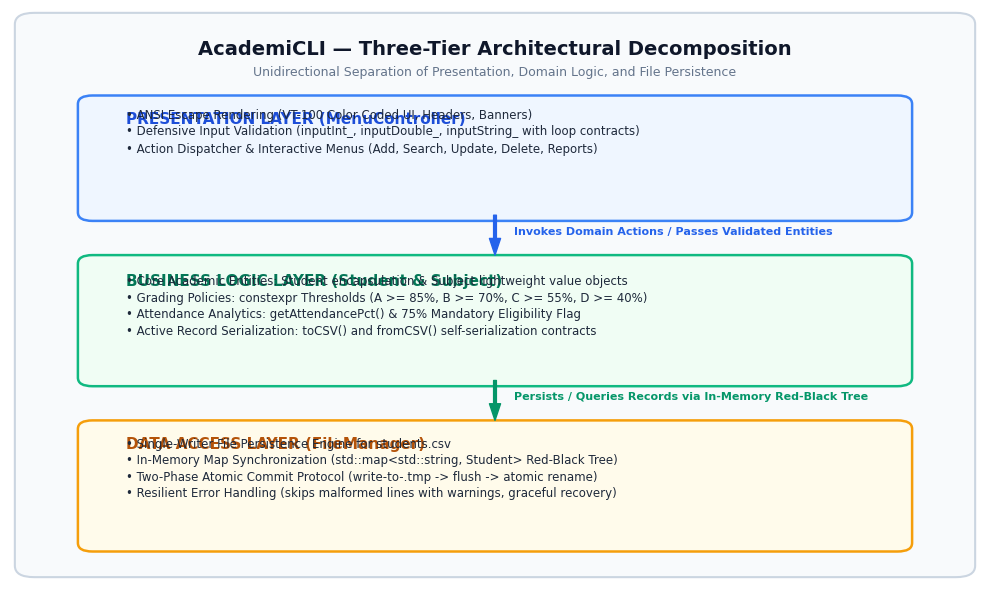
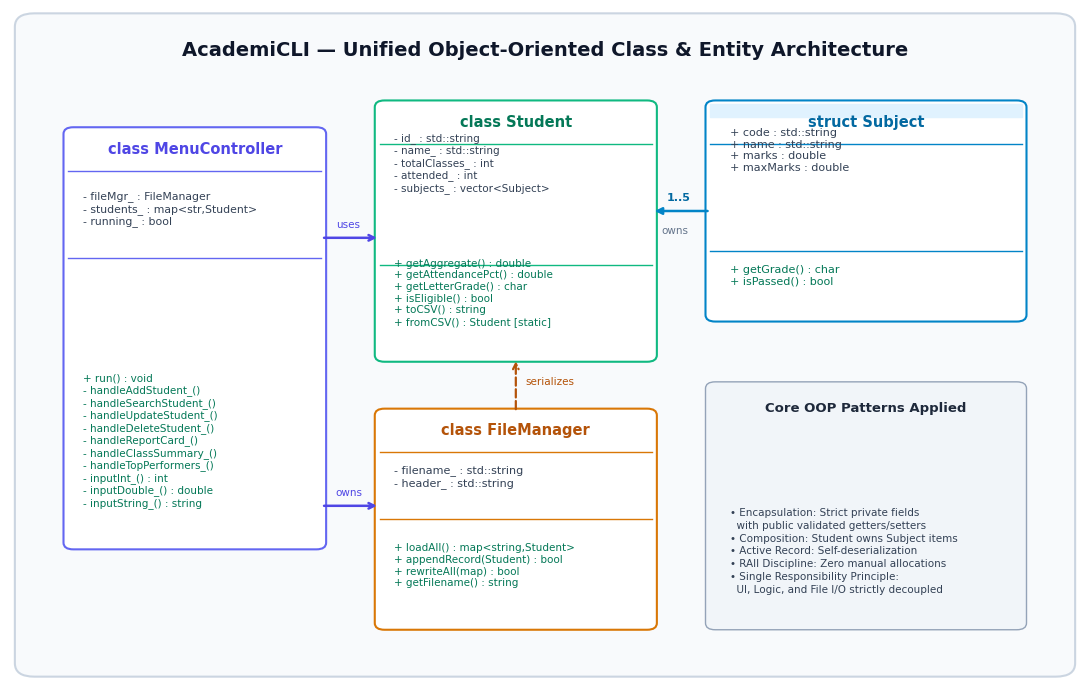
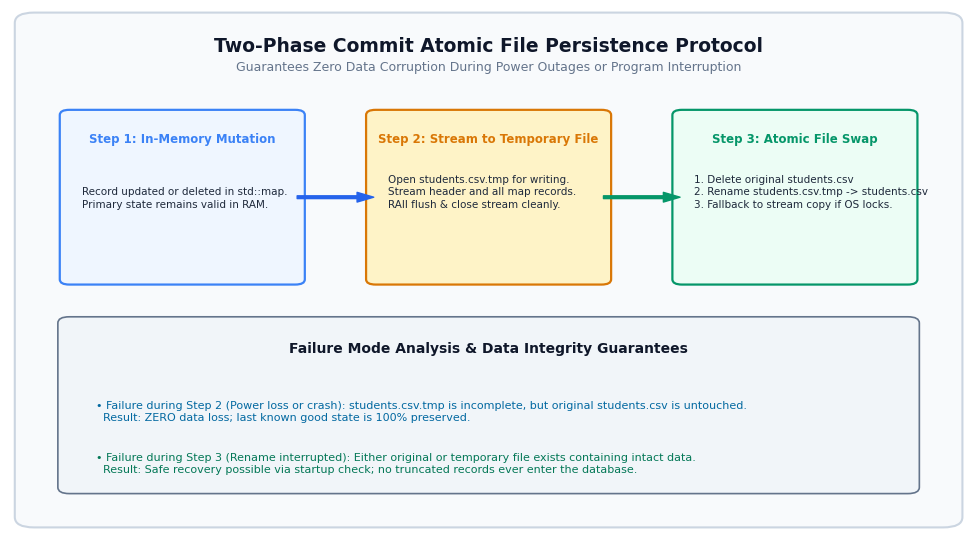
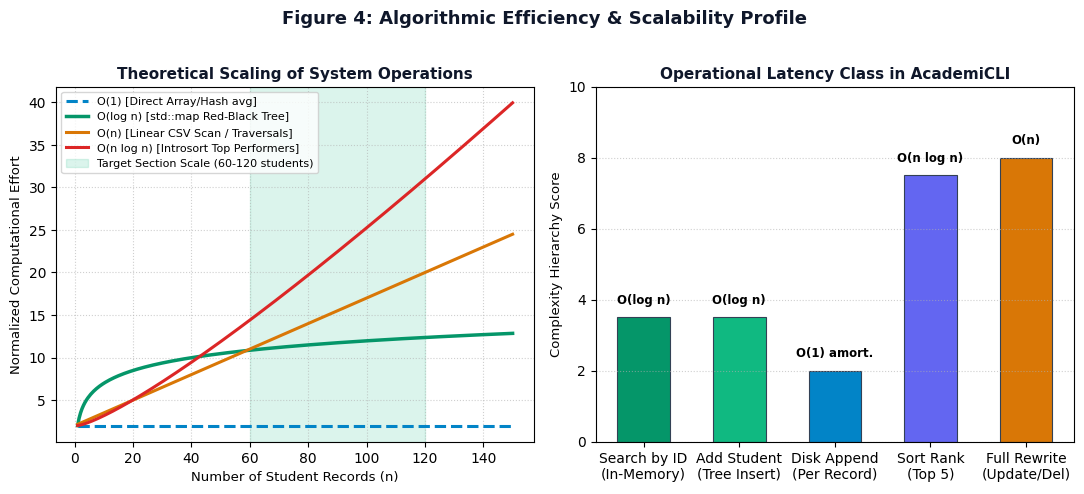
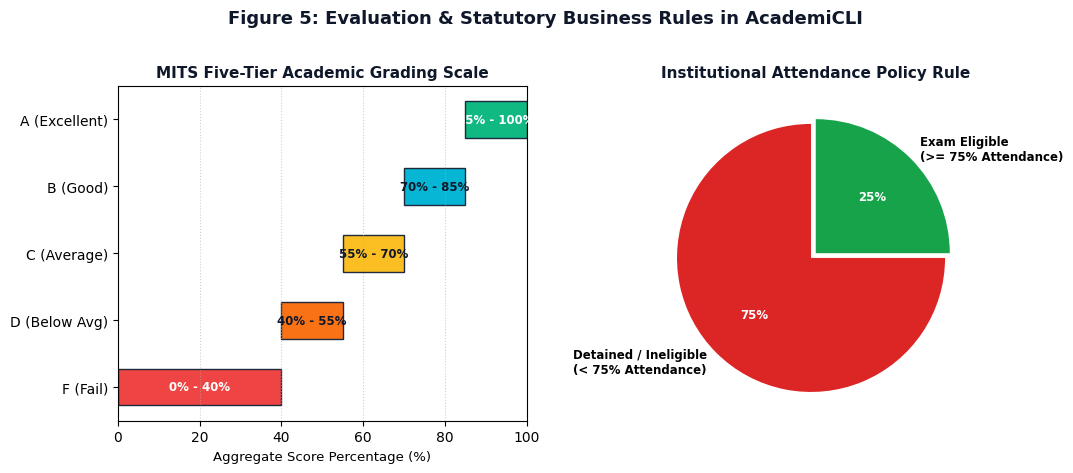
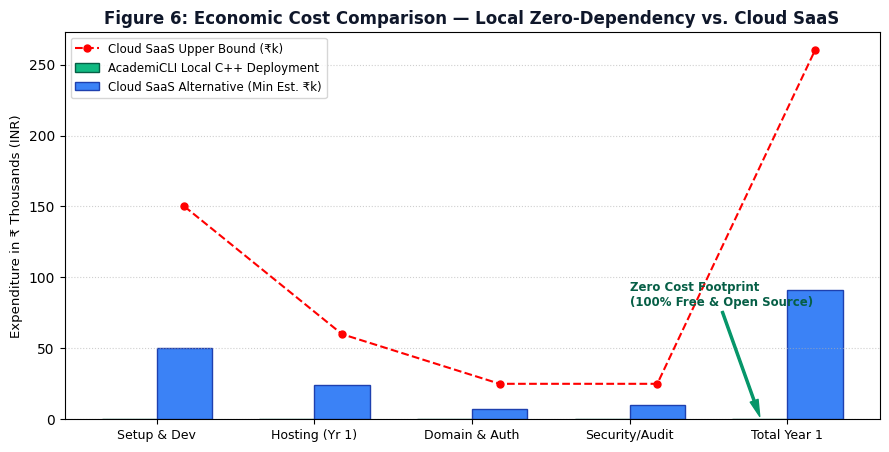

Write the Python code that produced these figures, in order.
import os
import matplotlib.pyplot as plt
import matplotlib.patches as patches
import numpy as np

os.makedirs('assets', exist_ok=True)

# Set clean academic aesthetic styling
plt.rcParams['font.sans-serif'] = 'DejaVu Sans'
plt.rcParams['font.family'] = 'sans-serif'
plt.rcParams['figure.autolayout'] = True

# -------------------------------------------------------------
# 1. Architecture Diagram (Three-Tier System Architecture)
# -------------------------------------------------------------
def make_architecture_diagram():
    fig, ax = plt.subplots(figsize=(10, 6), dpi=300)
    ax.set_xlim(0, 100)
    ax.set_ylim(0, 100)
    ax.axis('off')

    # Background subtle card
    bg = patches.FancyBboxPatch((2, 2), 96, 96, boxstyle="round,pad=1.5,rounding_size=2",
                                facecolor="#F8FAFC", edgecolor="#CBD5E1", linewidth=1.5)
    ax.add_patch(bg)

    # Title
    ax.text(50, 93, "AcademiCLI — Three-Tier Architectural Decomposition", 
            ha='center', va='center', fontsize=14, fontweight='bold', color='#0F172A')
    ax.text(50, 89, "Unidirectional Separation of Presentation, Domain Logic, and File Persistence", 
            ha='center', va='center', fontsize=9, color='#64748B')

    # Tier 1: Presentation Layer
    tier1 = patches.FancyBboxPatch((8, 64), 84, 20, boxstyle="round,pad=1,rounding_size=1.5",
                                  facecolor="#EFF6FF", edgecolor="#3B82F6", linewidth=1.8)
    ax.add_patch(tier1)
    ax.text(12, 80, "PRESENTATION LAYER (MenuController)", fontsize=11, fontweight='bold', color="#1D4ED8")
    ax.text(12, 75, "• ANSI Escape Rendering (VT-100 Color Coded UI, Headers, Banners)\n• Defensive Input Validation (inputInt_, inputDouble_, inputString_ with loop contracts)\n• Action Dispatcher & Interactive Menus (Add, Search, Update, Delete, Reports)",
            fontsize=8.5, color="#1E293B", linespacing=1.4)

    # Arrow 1 down
    ax.annotate('', xy=(50, 57), xytext=(50, 64),
                arrowprops=dict(facecolor='#2563EB', edgecolor='#2563EB', width=2, headwidth=8))
    ax.text(52, 60.5, "Invokes Domain Actions / Passes Validated Entities", fontsize=8, color="#2563EB", fontweight='bold')

    # Tier 2: Business Logic Layer
    tier2 = patches.FancyBboxPatch((8, 35), 84, 21, boxstyle="round,pad=1,rounding_size=1.5",
                                  facecolor="#F0FDF4", edgecolor="#10B981", linewidth=1.8)
    ax.add_patch(tier2)
    ax.text(12, 51.5, "BUSINESS LOGIC LAYER (Student & Subject)", fontsize=11, fontweight='bold', color="#047857")
    ax.text(12, 43, "• Core Academic Entities: Student encapsulation & Subject lightweight value objects\n• Grading Policies: constexpr Thresholds (A >= 85%, B >= 70%, C >= 55%, D >= 40%)\n• Attendance Analytics: getAttendancePct() & 75% Mandatory Eligibility Flag\n• Active Record Serialization: toCSV() and fromCSV() self-serialization contracts",
            fontsize=8.5, color="#1E293B", linespacing=1.35)

    # Arrow 2 down
    ax.annotate('', xy=(50, 28), xytext=(50, 35),
                arrowprops=dict(facecolor='#059669', edgecolor='#059669', width=2, headwidth=8))
    ax.text(52, 31.5, "Persists / Queries Records via In-Memory Red-Black Tree", fontsize=8, color="#059669", fontweight='bold')

    # Tier 3: Data Access Layer
    tier3 = patches.FancyBboxPatch((8, 6), 84, 21, boxstyle="round,pad=1,rounding_size=1.5",
                                  facecolor="#FFFBEB", edgecolor="#F59E0B", linewidth=1.8)
    ax.add_patch(tier3)
    ax.text(12, 23, "DATA ACCESS LAYER (FileManager)", fontsize=11, fontweight='bold', color="#B45309")
    ax.text(12, 14.5, "• Single-Writer File Persistence Engine for students.csv\n• In-Memory Map Synchronization (std::map<std::string, Student> Red-Black Tree)\n• Two-Phase Atomic Commit Protocol (write-to-.tmp -> flush -> atomic rename)\n• Resilient Error Handling (skips malformed lines with warnings, graceful recovery)",
            fontsize=8.5, color="#1E293B", linespacing=1.35)

    plt.tight_layout()
    plt.savefig('assets/architecture_diagram.png', dpi=300, bbox_inches='tight')
    plt.close()
    print("Created assets/architecture_diagram.png")

# -------------------------------------------------------------
# 2. OOP Class & Relationship Diagram
# -------------------------------------------------------------
def make_class_diagram():
    fig, ax = plt.subplots(figsize=(11, 7), dpi=300)
    ax.set_xlim(0, 110)
    ax.set_ylim(0, 100)
    ax.axis('off')

    # Outer container
    bg = patches.FancyBboxPatch((2, 2), 106, 96, boxstyle="round,pad=1.5,rounding_size=2",
                                facecolor="#F8FAFC", edgecolor="#CBD5E1", linewidth=1.5)
    ax.add_patch(bg)

    ax.text(55, 94, "AcademiCLI — Unified Object-Oriented Class & Entity Architecture", 
            ha='center', va='center', fontsize=14, fontweight='bold', color='#0F172A')

    # Class: Subject
    sub_box = patches.FancyBboxPatch((72, 54), 32, 32, boxstyle="round,pad=0.5,rounding_size=1",
                                    facecolor="#FFFFFF", edgecolor="#0284C7", linewidth=1.5)
    ax.add_patch(sub_box)
    ax.fill_between([72, 104], [84, 84], [86, 86], color="#E0F2FE")
    ax.text(88, 82.5, "struct Subject", ha='center', fontsize=10.5, fontweight='bold', color="#0369A1")
    ax.plot([72, 104], [80, 80], color="#0284C7", lw=1)
    ax.text(74, 76, "+ code : std::string\n+ name : std::string\n+ marks : double\n+ maxMarks : double", fontsize=8, color="#334155")
    ax.plot([72, 104], [64, 64], color="#0284C7", lw=1)
    ax.text(74, 59, "+ getGrade() : char\n+ isPassed() : bool", fontsize=8, color="#047857")

    # Class: Student
    stu_box = patches.FancyBboxPatch((38, 48), 28, 38, boxstyle="round,pad=0.5,rounding_size=1",
                                    facecolor="#FFFFFF", edgecolor="#10B981", linewidth=1.5)
    ax.add_patch(stu_box)
    ax.text(52, 82.5, "class Student", ha='center', fontsize=10.5, fontweight='bold', color="#047857")
    ax.plot([38, 66], [80, 80], color="#10B981", lw=1)
    ax.text(39.5, 73, "- id_ : std::string\n- name_ : std::string\n- totalClasses_ : int\n- attended_ : int\n- subjects_ : vector<Subject>", fontsize=7.5, color="#334155")
    ax.plot([38, 66], [62, 62], color="#10B981", lw=1)
    ax.text(39.5, 53, "+ getAggregate() : double\n+ getAttendancePct() : double\n+ getLetterGrade() : char\n+ isEligible() : bool\n+ toCSV() : string\n+ fromCSV() : Student [static]", fontsize=7.5, color="#047857")

    # Composition: Student 1 --- 5 Subject
    ax.annotate('', xy=(72, 70), xytext=(66, 70),
                arrowprops=dict(arrowstyle='<|-', color='#0284C7', lw=1.8))
    ax.text(67.5, 71.5, "1..5", fontsize=8, color="#0369A1", fontweight='bold')
    ax.text(67, 66.5, "owns", fontsize=7.5, color="#64748B")

    # Class: FileManager
    fm_box = patches.FancyBboxPatch((38, 8), 28, 32, boxstyle="round,pad=0.5,rounding_size=1",
                                   facecolor="#FFFFFF", edgecolor="#D97706", linewidth=1.5)
    ax.add_patch(fm_box)
    ax.text(52, 36.5, "class FileManager", ha='center', fontsize=10.5, fontweight='bold', color="#B45309")
    ax.plot([38, 66], [34, 34], color="#D97706", lw=1)
    ax.text(39.5, 29, "- filename_ : std::string\n- header_ : std::string", fontsize=8, color="#334155")
    ax.plot([38, 66], [24, 24], color="#D97706", lw=1)
    ax.text(39.5, 14, "+ loadAll() : map<string,Student>\n+ appendRecord(Student) : bool\n+ rewriteAll(map) : bool\n+ getFilename() : string", fontsize=7.5, color="#047857")

    # Dependency: FileManager uses Student
    ax.annotate('', xy=(52, 48), xytext=(52, 40),
                arrowprops=dict(arrowstyle='->', color='#B45309', lw=1.6, ls='--'))
    ax.text(53, 44, "serializes", fontsize=7.5, color="#B45309")

    # Class: MenuController
    mc_box = patches.FancyBboxPatch((6, 20), 26, 62, boxstyle="round,pad=0.5,rounding_size=1",
                                   facecolor="#FFFFFF", edgecolor="#6366F1", linewidth=1.5)
    ax.add_patch(mc_box)
    ax.text(19, 78.5, "class MenuController", ha='center', fontsize=10.5, fontweight='bold', color="#4F46E5")
    ax.plot([6, 32], [76, 76], color="#6366F1", lw=1)
    ax.text(7.5, 68, "- fileMgr_ : FileManager\n- students_ : map<str,Student>\n- running_ : bool", fontsize=7.8, color="#334155")
    ax.plot([6, 32], [63, 63], color="#6366F1", lw=1)
    ax.text(7.5, 26, "+ run() : void\n- handleAddStudent_()\n- handleSearchStudent_()\n- handleUpdateStudent_()\n- handleDeleteStudent_()\n- handleReportCard_()\n- handleClassSummary_()\n- handleTopPerformers_()\n- inputInt_() : int\n- inputDouble_() : double\n- inputString_() : string", fontsize=7.5, color="#047857")

    # Dependencies from MenuController
    ax.annotate('', xy=(38, 66), xytext=(32, 66),
                arrowprops=dict(arrowstyle='->', color='#4F46E5', lw=1.8))
    ax.text(33.5, 67.5, "uses", fontsize=7.5, color="#4F46E5")

    ax.annotate('', xy=(38, 26), xytext=(32, 26),
                arrowprops=dict(arrowstyle='->', color='#4F46E5', lw=1.8))
    ax.text(33.5, 27.5, "owns", fontsize=7.5, color="#4F46E5")

    # Legend / Key patterns box
    leg_box = patches.FancyBboxPatch((72, 8), 32, 36, boxstyle="round,pad=0.5,rounding_size=1",
                                     facecolor="#F1F5F9", edgecolor="#94A3B8", linewidth=1)
    ax.add_patch(leg_box)
    ax.text(88, 40, "Core OOP Patterns Applied", ha='center', fontsize=9.5, fontweight='bold', color="#1E293B")
    ax.text(74, 13, "• Encapsulation: Strict private fields\n  with public validated getters/setters\n• Composition: Student owns Subject items\n• Active Record: Self-deserialization\n• RAII Discipline: Zero manual allocations\n• Single Responsibility Principle:\n  UI, Logic, and File I/O strictly decoupled",
            fontsize=7.5, color="#334155", linespacing=1.35)

    plt.tight_layout()
    plt.savefig('assets/class_diagram.png', dpi=300, bbox_inches='tight')
    plt.close()
    print("Created assets/class_diagram.png")

# -------------------------------------------------------------
# 3. Atomic Write / Persistence Workflow Diagram
# -------------------------------------------------------------
def make_atomic_write_workflow():
    fig, ax = plt.subplots(figsize=(10, 5.5), dpi=300)
    ax.set_xlim(0, 100)
    ax.set_ylim(0, 100)
    ax.axis('off')

    bg = patches.FancyBboxPatch((2, 2), 96, 96, boxstyle="round,pad=1.5,rounding_size=2",
                                facecolor="#F8FAFC", edgecolor="#CBD5E1", linewidth=1.5)
    ax.add_patch(bg)

    ax.text(50, 93, "Two-Phase Commit Atomic File Persistence Protocol", 
            ha='center', va='center', fontsize=13.5, fontweight='bold', color='#0F172A')
    ax.text(50, 89, "Guarantees Zero Data Corruption During Power Outages or Program Interruption", 
            ha='center', va='center', fontsize=9, color='#64748B')

    # Step boxes
    steps = [
        ("Step 1: In-Memory Mutation", "Record updated or deleted in std::map.\nPrimary state remains valid in RAM.", "#EFF6FF", "#3B82F6", 6, 48),
        ("Step 2: Stream to Temporary File", "Open students.csv.tmp for writing.\nStream header and all map records.\nRAII flush & close stream cleanly.", "#FEF3C7", "#D97706", 38, 48),
        ("Step 3: Atomic File Swap", "1. Delete original students.csv\n2. Rename students.csv.tmp -> students.csv\n3. Fallback to stream copy if OS locks.", "#ECFDF5", "#059669", 70, 48)
    ]

    for title, desc, fc, ec, x, y in steps:
        box = patches.FancyBboxPatch((x, y), 24, 32, boxstyle="round,pad=0.8,rounding_size=1",
                                     facecolor=fc, edgecolor=ec, linewidth=1.6)
        ax.add_patch(box)
        ax.text(x + 12, y + 27, title, ha='center', va='center', fontsize=8.5, fontweight='bold', color=ec)
        ax.text(x + 1.5, y + 14, desc, fontsize=7.5, color="#1E293B", linespacing=1.3)

    # Arrows between steps
    ax.annotate('', xy=(38, 64), xytext=(30, 64),
                arrowprops=dict(facecolor='#2563EB', edgecolor='#2563EB', width=2, headwidth=7))
    ax.annotate('', xy=(70, 64), xytext=(62, 64),
                arrowprops=dict(facecolor='#059669', edgecolor='#059669', width=2, headwidth=7))

    # Resilience banner at bottom
    res_box = patches.FancyBboxPatch((6, 8), 88, 32, boxstyle="round,pad=1,rounding_size=1.2",
                                     facecolor="#F1F5F9", edgecolor="#64748B", linewidth=1.2)
    ax.add_patch(res_box)
    ax.text(50, 34, "Failure Mode Analysis & Data Integrity Guarantees", ha='center', fontsize=10, fontweight='bold', color="#0F172A")

    ax.text(9, 21, "• Failure during Step 2 (Power loss or crash): students.csv.tmp is incomplete, but original students.csv is untouched.\n  Result: ZERO data loss; last known good state is 100% preserved.",
            fontsize=8, color="#0369A1", linespacing=1.2)
    ax.text(9, 11, "• Failure during Step 3 (Rename interrupted): Either original or temporary file exists containing intact data.\n  Result: Safe recovery possible via startup check; no truncated records ever enter the database.",
            fontsize=8, color="#047857", linespacing=1.2)

    plt.tight_layout()
    plt.savefig('assets/atomic_write_workflow.png', dpi=300, bbox_inches='tight')
    plt.close()
    print("Created assets/atomic_write_workflow.png")

# -------------------------------------------------------------
# 4. Complexity & Performance Analysis Graph
# -------------------------------------------------------------
def make_complexity_graph():
    fig, (ax1, ax2) = plt.subplots(1, 2, figsize=(11, 4.8), dpi=300)

    # Subplot 1: Theoretical curves
    n = np.linspace(1, 150, 300)
    o_1 = np.ones_like(n) * 2
    o_log_n = np.log2(n) * 1.5 + 2
    o_n = n * 0.15 + 2
    o_n_log_n = (n * np.log2(n)) * 0.035 + 2

    ax1.plot(n, o_1, label='O(1) [Direct Array/Hash avg]', color='#0284C7', lw=2.2, ls='--')
    ax1.plot(n, o_log_n, label='O(log n) [std::map Red-Black Tree]', color='#059669', lw=2.5)
    ax1.plot(n, o_n, label='O(n) [Linear CSV Scan / Traversals]', color='#D97706', lw=2.2)
    ax1.plot(n, o_n_log_n, label='O(n log n) [Introsort Top Performers]', color='#DC2626', lw=2.2)

    ax1.axvspan(60, 120, color='#10B981', alpha=0.15, label='Target Section Scale (60-120 students)')
    ax1.set_title("Theoretical Scaling of System Operations", fontsize=11, fontweight='bold', color='#0F172A')
    ax1.set_xlabel("Number of Student Records (n)", fontsize=9.5)
    ax1.set_ylabel("Normalized Computational Effort", fontsize=9.5)
    ax1.legend(fontsize=8, loc='upper left')
    ax1.grid(True, linestyle=':', alpha=0.6)

    # Subplot 2: Operation Bar Chart
    operations = ['Search by ID\n(In-Memory)', 'Add Student\n(Tree Insert)', 'Disk Append\n(Per Record)', 'Sort Rank\n(Top 5)', 'Full Rewrite\n(Update/Del)']
    complexities = [3.5, 3.5, 2.0, 7.5, 8.0]
    colors = ['#059669', '#10B981', '#0284C7', '#6366F1', '#D97706']

    bars = ax2.bar(operations, complexities, color=colors, width=0.55, edgecolor='#334155', linewidth=0.8)
    ax2.set_title("Operational Latency Class in AcademiCLI", fontsize=11, fontweight='bold', color='#0F172A')
    ax2.set_ylabel("Complexity Hierarchy Score", fontsize=9.5)
    ax2.set_ylim(0, 10)
    ax2.grid(axis='y', linestyle=':', alpha=0.6)

    labels = ['O(log n)', 'O(log n)', 'O(1) amort.', 'O(n log n)', 'O(n)']
    for bar, lbl in zip(bars, labels):
        yval = bar.get_height()
        ax2.text(bar.get_x() + bar.get_width()/2.0, yval + 0.3, lbl, ha='center', va='bottom', fontsize=8.5, fontweight='bold')

    plt.suptitle("Figure 4: Algorithmic Efficiency & Scalability Profile", fontsize=13, fontweight='bold', color='#0F172A', y=1.02)
    plt.tight_layout()
    plt.savefig('assets/complexity_performance_graph.png', dpi=300, bbox_inches='tight')
    plt.close()
    print("Created assets/complexity_performance_graph.png")

# -------------------------------------------------------------
# 5. Grading Policy & Attendance Model Graph
# -------------------------------------------------------------
def make_grading_graph():
    fig, (ax1, ax2) = plt.subplots(1, 2, figsize=(11, 4.6), dpi=300)

    # Subplot 1: Grading distribution bands
    grades = ['F (Fail)', 'D (Below Avg)', 'C (Average)', 'B (Good)', 'A (Excellent)']
    thresholds = [40, 15, 15, 15, 15] # cumulative intervals: 0-40, 40-55, 55-70, 70-85, 85-100
    bottoms = [0, 40, 55, 70, 85]
    colors = ['#EF4444', '#F97316', '#FBBF24', '#06B6D4', '#10B981']

    for i in range(len(grades)):
        ax1.barh(grades[i], thresholds[i], left=bottoms[i], color=colors[i], edgecolor='#1E293B', height=0.55)
        ax1.text(bottoms[i] + thresholds[i]/2.0, i, f"{bottoms[i]}% - {bottoms[i]+thresholds[i]}%",
                 ha='center', va='center', color='white' if i in [0, 4] else '#0F172A', fontweight='bold', fontsize=8.5)

    ax1.set_xlim(0, 100)
    ax1.set_xlabel("Aggregate Score Percentage (%)", fontsize=9.5)
    ax1.set_title("MITS Five-Tier Academic Grading Scale", fontsize=11, fontweight='bold', color='#0F172A')
    ax1.grid(axis='x', linestyle=':', alpha=0.6)

    # Subplot 2: Attendance threshold
    attendance_cats = ['Detained / Ineligible\n(< 75% Attendance)', 'Exam Eligible\n(>= 75% Attendance)']
    att_thresholds = [75, 25]
    att_colors = ['#DC2626', '#16A34A']

    wedges, texts, autotexts = ax2.pie([75, 25], labels=attendance_cats, autopct='%1.0f%%',
                                       startangle=90, colors=att_colors, explode=(0.05, 0),
                                       textprops=dict(fontsize=8.5, fontweight='bold'))
    for at in autotexts:
        at.set_color('white')

    ax2.set_title("Institutional Attendance Policy Rule", fontsize=11, fontweight='bold', color='#0F172A')

    plt.suptitle("Figure 5: Evaluation & Statutory Business Rules in AcademiCLI", fontsize=13, fontweight='bold', color='#0F172A', y=1.02)
    plt.tight_layout()
    plt.savefig('assets/grade_distribution_graph.png', dpi=300, bbox_inches='tight')
    plt.close()
    print("Created assets/grade_distribution_graph.png")

# -------------------------------------------------------------
# 6. Total Cost of Ownership (TCO) Comparison Graph
# -------------------------------------------------------------
def make_tco_graph():
    fig, ax = plt.subplots(figsize=(9, 4.6), dpi=300)

    categories = ['Setup & Dev', 'Hosting (Yr 1)', 'Domain & Auth', 'Security/Audit', 'Total Year 1']
    local_cost = [0, 0, 0, 0, 0]
    cloud_min = [50000, 24000, 7000, 10000, 91000]
    cloud_max = [150000, 60000, 25000, 25000, 260000]

    x = np.arange(len(categories))
    width = 0.35

    ax.bar(x - width/2, [c/1000 for c in local_cost], width, label='AcademiCLI Local C++ Deployment', color='#10B981', edgecolor='#065F46')
    ax.bar(x + width/2, [c/1000 for c in cloud_min], width, label='Cloud SaaS Alternative (Min Est. ₹k)', color='#3B82F6', edgecolor='#1E40AF')
    ax.plot(x + width/2, [c/1000 for c in cloud_max], 'r--o', label='Cloud SaaS Upper Bound (₹k)', lw=1.5, markersize=5)

    ax.set_ylabel("Expenditure in ₹ Thousands (INR)", fontsize=9.5)
    ax.set_title("Figure 6: Economic Cost Comparison — Local Zero-Dependency vs. Cloud SaaS", fontsize=12, fontweight='bold', color='#0F172A')
    ax.set_xticks(x)
    ax.set_xticklabels(categories, fontsize=9)
    ax.legend(fontsize=8.5, loc='upper left')
    ax.grid(axis='y', linestyle=':', alpha=0.6)

    # Highlight total
    ax.annotate('Zero Cost Footprint\n(100% Free & Open Source)', xy=(4 - width/2, 2), xytext=(3, 80),
                arrowprops=dict(facecolor='#059669', edgecolor='#059669', width=1.5, headwidth=6),
                fontsize=8.5, fontweight='bold', color='#065F46')

    plt.tight_layout()
    plt.savefig('assets/tco_comparison_graph.png', dpi=300, bbox_inches='tight')
    plt.close()
    print("Created assets/tco_comparison_graph.png")

if __name__ == '__main__':
    make_architecture_diagram()
    make_class_diagram()
    make_atomic_write_workflow()
    make_complexity_graph()
    make_grading_graph()
    make_tco_graph()
    print("All 6 figures generated successfully!")
